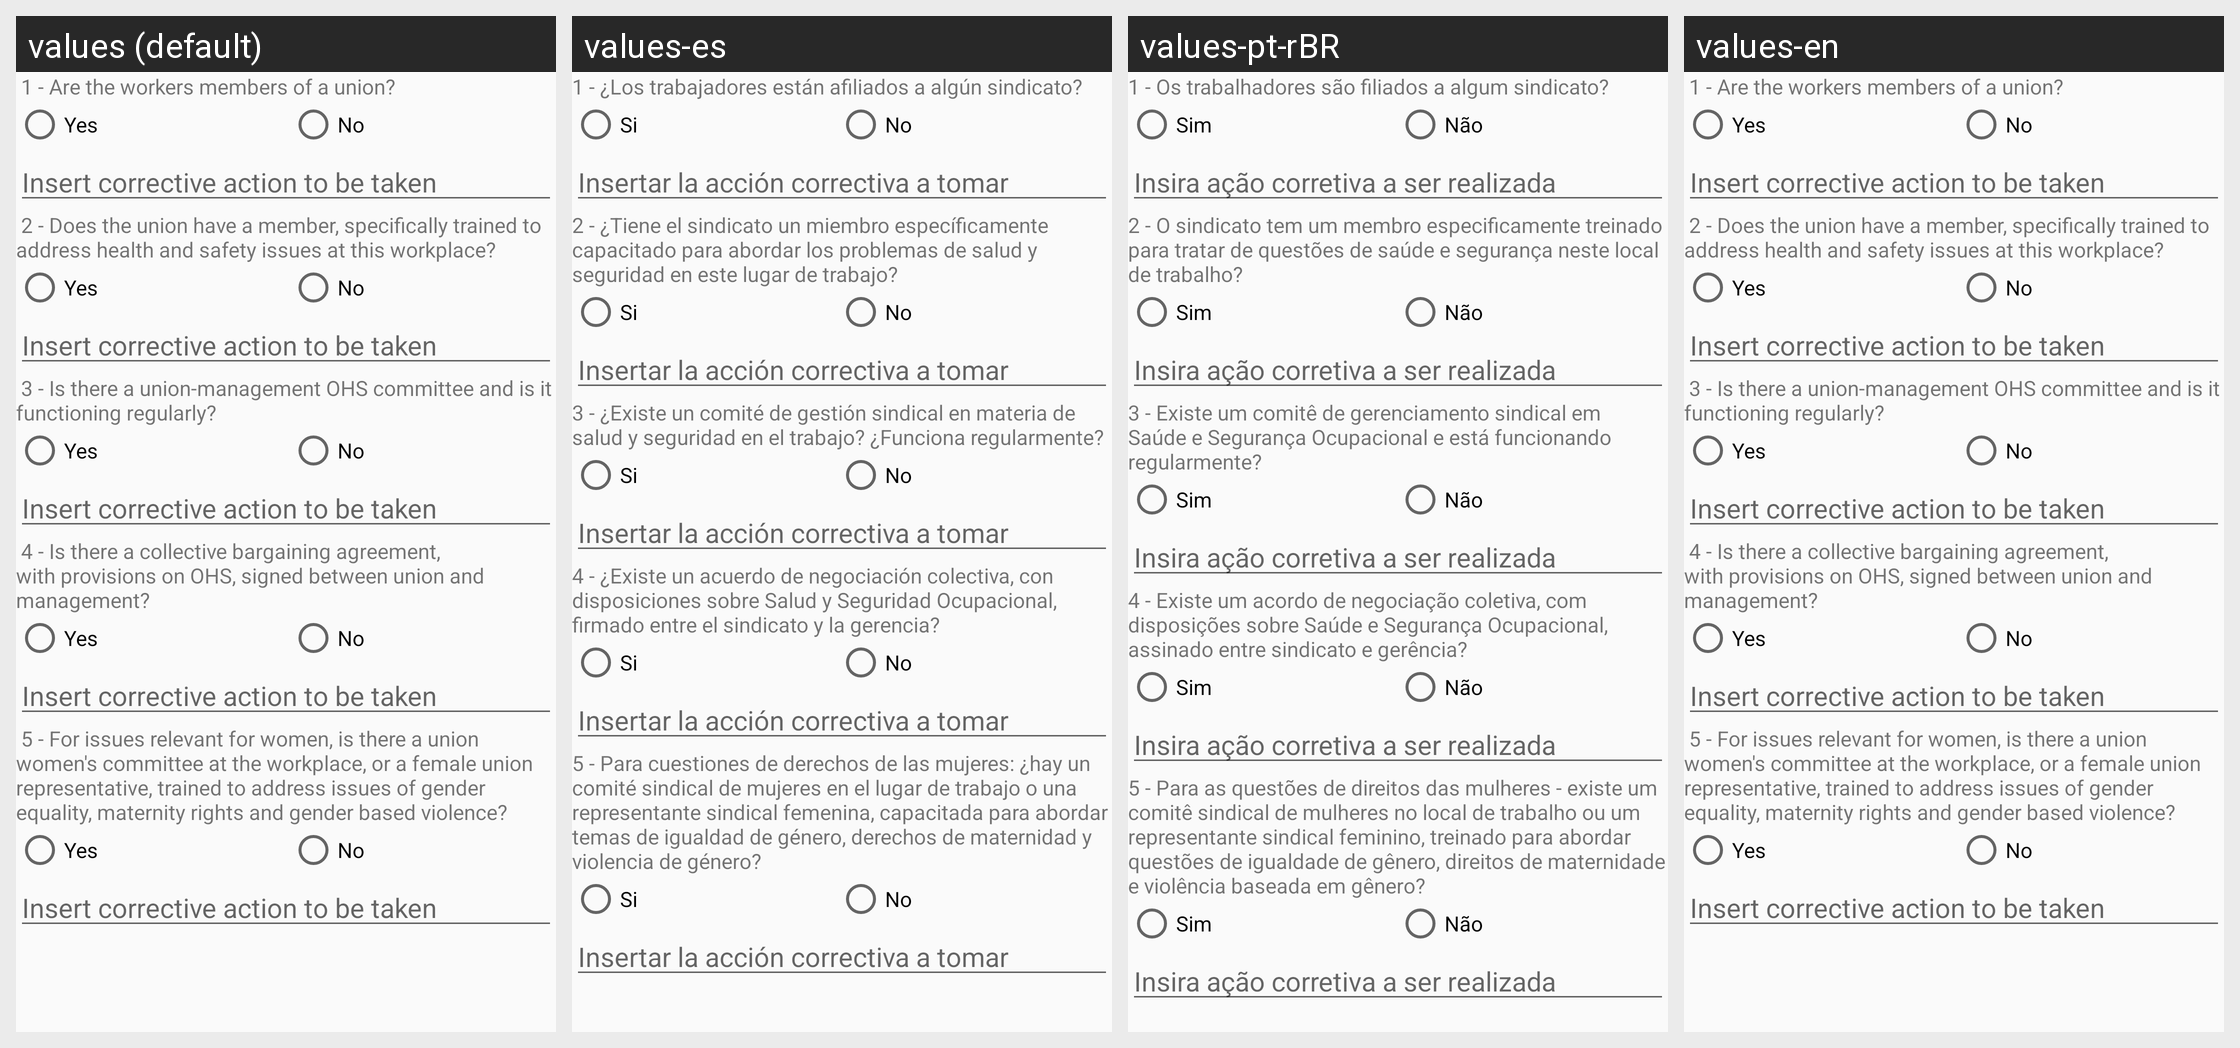

This grid shows one Android layout under several languages. Give, for every string resource on the screen, its name, the default text and each shown locale's text.
Android screen res/layout/worker_checklist.xml rendered under 4 locales, left to right: values (default), values-es, values-pt-rBR, values-en. Device: Nexus 5 (rendered at 1080×1920; each locale shown at half size, 540×960, under a caption strip naming it); theme AppTheme.
Strings drawn on this screen, with the default value and each locale's value (text and hints the layout hard-codes, and strings that could not be matched under every locale, appear in the picture but are not listed):

worker_q1
  values:  1 - Are the workers members of a union?
  values-es: 1 - ¿Los trabajadores están afiliados a algún sindicato?
  values-pt-rBR: 1 - Os trabalhadores são filiados a algum sindicato?
  values-en:  1 - Are the workers members of a union?

yes_rdbtn
  values: Yes
  values-es: Si
  values-pt-rBR: Sim
  values-en: Yes

no_rdbtn
  values: No
  values-es: No
  values-pt-rBR: Não
  values-en: No

corrective_action
  values: Insert corrective action to be taken
  values-es: Insertar la acción correctiva a tomar
  values-pt-rBR: Insira ação corretiva a ser realizada
  values-en: Insert corrective action to be taken

worker_q2
  values:  2 - Does the union have a member, specifically trained to address health and safety issues at this workplace? 
  values-es: 2 - ¿Tiene el sindicato un miembro específicamente capacitado para abordar los problemas de salud y seguridad en este lugar de trabajo?
  values-pt-rBR: 2 - O sindicato tem um membro especificamente treinado para tratar de questões de saúde e segurança neste local de trabalho?
  values-en:  2 - Does the union have a member, specifically trained to address health and safety issues at this workplace? 

worker_q3
  values:  3 - Is there a union-management OHS committee and is it functioning regularly?
  values-es: 3 - ¿Existe un comité de gestión sindical en materia de salud y seguridad en el trabajo? ¿Funciona regularmente?
  values-pt-rBR: 3 - Existe um comitê de gerenciamento sindical em Saúde e Segurança Ocupacional e está funcionando regularmente?
  values-en:  3 - Is there a union-management OHS committee and is it functioning regularly?

worker_q4
  values:  4 - Is there a collective bargaining agreement, with provisions on OHS, signed between union and management? 
  values-es: 4 - ¿Existe un acuerdo de negociación colectiva, con disposiciones sobre Salud y Seguridad Ocupacional, firmado entre el sindicato y la gerencia?
  values-pt-rBR: 4 - Existe um acordo de negociação coletiva, com disposições sobre Saúde e Segurança Ocupacional, assinado entre sindicato e gerência?
  values-en:  4 - Is there a collective bargaining agreement, with provisions on OHS, signed between union and management? 

worker_q5
  values:  5 - For issues relevant for women, is there a union women's committee at the workplace, or a female union representative, trained to address issues of gender equality, maternity rights and gender based violence? 
  values-es: 5 - Para cuestiones de derechos de las mujeres: ¿hay un comité sindical de mujeres en el lugar de trabajo o una representante sindical femenina, capacitada para abordar temas de igualdad de género, derechos de maternidad y violencia de género?
  values-pt-rBR: 5 - Para as questões de direitos das mulheres - existe um comitê sindical de mulheres no local de trabalho ou um representante sindical feminino, treinado para abordar questões de igualdade de gênero, direitos de maternidade e violência baseada em gênero?
  values-en:  5 - For issues relevant for women, is there a union women's committee at the workplace, or a female union representative, trained to address issues of gender equality, maternity rights and gender based violence?
